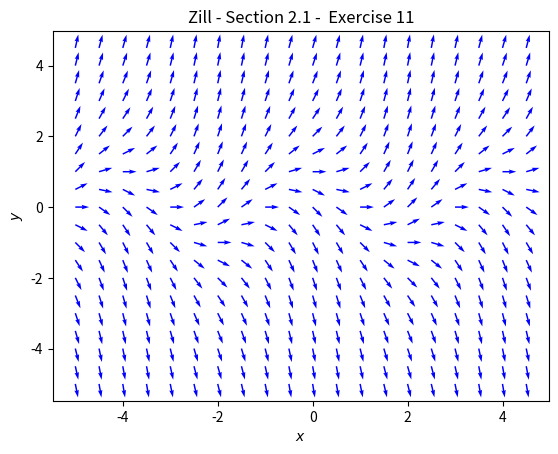

The script that saved this image:
# Zill - Differential Equations with Boundary-Value Problems
# Section 2.1: Exercise 11
import matplotlib.pyplot as plt
import numpy as np

# create grid of x, y coordinates
X, Y = np.meshgrid(np.arange(-5, 5, 0.5), np.arange(-5, 5, 0.5))

# calculate U = dx/dt and V = dy/dt
U = np.ones_like(X)
V = Y - np.cos((np.pi/2)*X)

# normalize vectors U, V to unit length
magnitude = np.sqrt(U**2 + V**2)
U = U/magnitude
V = V/magnitude

# plot figure and axes
fig, ax = plt.subplots()
q = ax.quiver(X, Y, U, V, color='blue')

# add title and label
plt.xlabel(r"$x$")
plt.ylabel(r"$y$")
plt.title("Zill - Section 2.1 -  Exercise 11")

# show plot
plt.show()

# save plot
fig.savefig("ch02_01_ex11.png")
